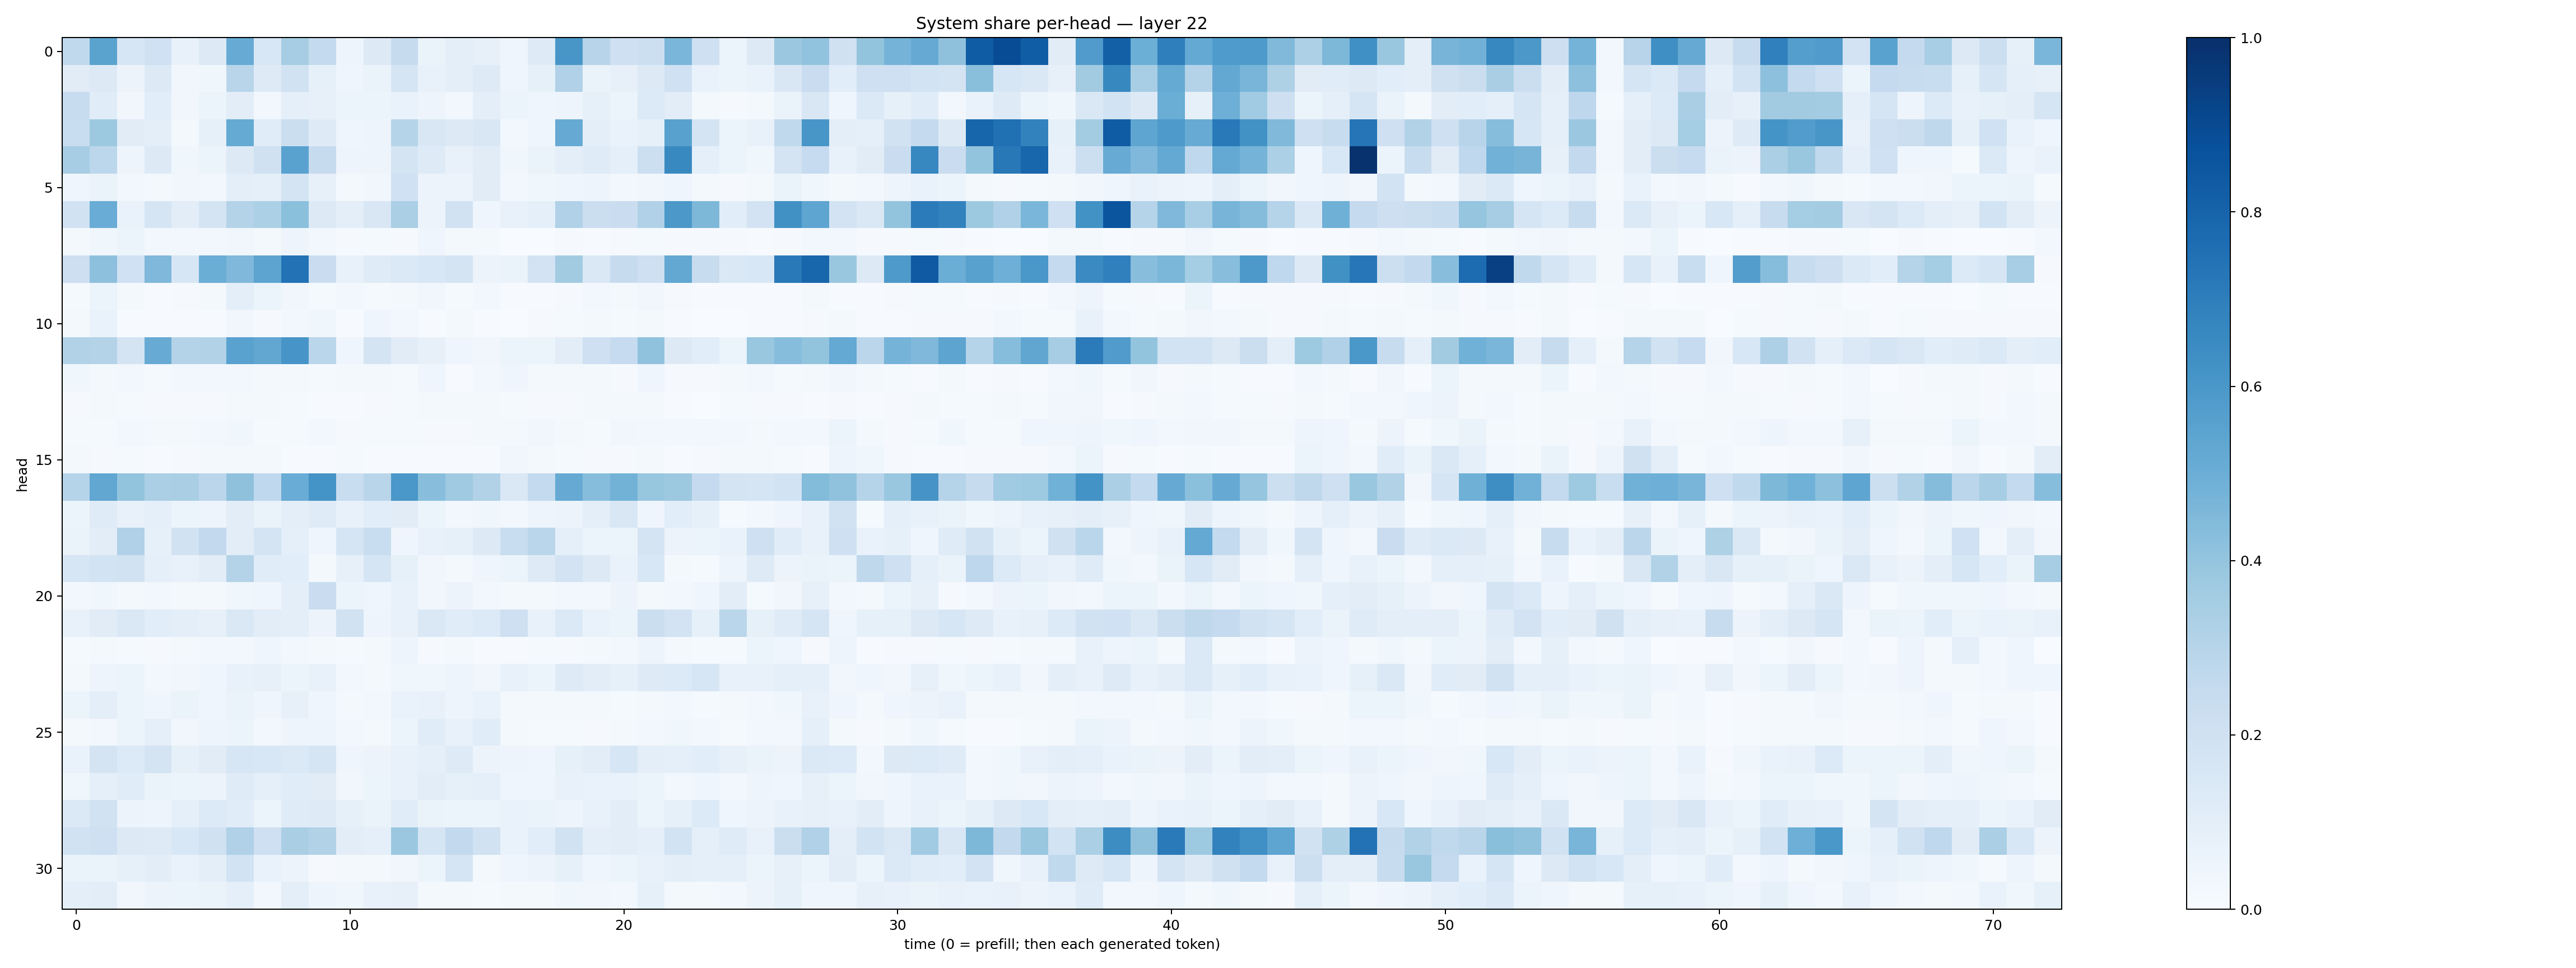

Source data for this figure (header and first rows):
0.26448354, 0.54793996, 0.16342951, 0.20135672, 0.07647188, 0.12883328, 0.5078377, 0.15342733, 0.34981462, 0.25768456, 0.048206266, 0.12543187, 0.24431874, 0.066378444, 0.09687841, 0.07853901, 0.040853318, 0.12202438, 0.6035729, 0.29378223, 0.20623206, 0.2151807, 0.46186402, 0.2046456
0.1099, 0.1261, 0.0582, 0.1308, 0.03442, 0.03556, 0.2923, 0.1236, 0.1916, 0.08293, 0.04359, 0.06277, 0.1669, 0.0707, 0.1012, 0.1234, 0.04289, 0.08532, 0.3197, 0.06519, 0.07892, 0.132, 0.203, 0.06685
0.2393, 0.1152, 0.03496, 0.1064, 0.03171, 0.05106, 0.1051, 0.02949, 0.08824, 0.07892, 0.05395, 0.05281, 0.07027, 0.04717, 0.03019, 0.09572, 0.05966, 0.04323, 0.04901, 0.08317, 0.05884, 0.1366, 0.1049, 0.0168
0.2306, 0.3786, 0.1114, 0.1005, 0.02159, 0.0825, 0.5165, 0.1161, 0.224, 0.1218, 0.0458, 0.04928, 0.2984, 0.151, 0.1314, 0.1503, 0.0308, 0.03913, 0.5151, 0.09567, 0.06716, 0.08294, 0.556, 0.1752
0.3511, 0.2792, 0.04926, 0.1265, 0.03585, 0.06212, 0.1253, 0.1963, 0.5519, 0.2436, 0.0491, 0.04992, 0.1773, 0.1247, 0.07448, 0.112, 0.03804, 0.06598, 0.09995, 0.12, 0.0882, 0.2183, 0.6581, 0.09146
0.04437, 0.06323, 0.02951, 0.0198, 0.03368, 0.02715, 0.09704, 0.08839, 0.1742, 0.07953, 0.01887, 0.03327, 0.2001, 0.05599, 0.05682, 0.1116, 0.02505, 0.03744, 0.04101, 0.04993, 0.02954, 0.03357, 0.04419, 0.02092
0.1897, 0.5057, 0.06663, 0.1671, 0.1046, 0.1735, 0.3072, 0.3308, 0.4193, 0.129, 0.1002, 0.1509, 0.3324, 0.0555, 0.1939, 0.04356, 0.07694, 0.09197, 0.3202, 0.219, 0.2274, 0.3174, 0.5964, 0.4531
0.01701, 0.03569, 0.06134, 0.0237, 0.02465, 0.02929, 0.03219, 0.02262, 0.05019, 0.03009, 0.01169, 0.01291, 0.008515, 0.04611, 0.01891, 0.01641, 0.001631, 0.001851, 0.01099, 0.007789, 0.0088, 0.01261, 0.008824, 0.01018
0.2132, 0.4173, 0.2002, 0.4517, 0.1602, 0.5027, 0.453, 0.5403, 0.7453, 0.2284, 0.07343, 0.1184, 0.1373, 0.1546, 0.1778, 0.05696, 0.06509, 0.1808, 0.3597, 0.1471, 0.244, 0.2036, 0.526, 0.2375
0.0138, 0.05206, 0.01867, 0.006272, 0.01155, 0.02109, 0.0976, 0.05978, 0.0322, 0.01343, 0.02755, 0.01311, 0.02165, 0.03215, 0.01328, 0.0286, 0.006936, 0.00521, 0.01069, 0.03041, 0.02118, 0.035, 0.008039, 0.006837
0.01655, 0.06793, 0.007726, 0.007007, 0.005915, 0.006933, 0.03434, 0.009042, 0.02396, 0.03681, 0.005136, 0.04426, 0.02734, 0.005788, 0.01648, 0.004813, 0.003544, 0.00922, 0.0149, 0.01986, 0.01285, 0.023, 0.00666, 0.002415
0.3158, 0.3075, 0.1742, 0.5087, 0.3083, 0.3097, 0.5524, 0.5296, 0.6061, 0.2864, 0.03991, 0.1777, 0.1117, 0.0788, 0.04432, 0.03156, 0.05221, 0.0599, 0.1054, 0.2075, 0.2488, 0.4086, 0.1314, 0.1085
0.03861, 0.02258, 0.02714, 0.01221, 0.02505, 0.03107, 0.03061, 0.02245, 0.01733, 0.01532, 0.01764, 0.01775, 0.01504, 0.04093, 0.006731, 0.02516, 0.04131, 0.0209, 0.01708, 0.02037, 0.009996, 0.0409, 0.01171, 0.01166
0.01014, 0.01747, 0.01428, 0.008418, 0.008801, 0.008765, 0.02025, 0.02017, 0.0145, 0.006471, 0.004397, 0.009543, 0.01183, 0.01952, 0.01949, 0.01757, 0.01433, 0.008594, 0.008509, 0.01606, 0.01574, 0.01623, 0.006586, 0.003891
0.01516, 0.01238, 0.02493, 0.02028, 0.02077, 0.02808, 0.03556, 0.01553, 0.01334, 0.02826, 0.01055, 0.01319, 0.0129, 0.01092, 0.009058, 0.02042, 0.01582, 0.03264, 0.01761, 0.01216, 0.03367, 0.02925, 0.02992, 0.02653
0.01884, 0.01164, 0.01254, 0.005552, 0.01024, 0.01846, 0.01583, 0.01736, 0.006536, 0.004833, 0.01344, 0.005583, 0.003977, 0.007581, 0.004274, 0.007252, 0.0341, 0.0206, 0.01388, 0.01083, 0.008556, 0.02141, 0.004405, 0.00794
0.3047, 0.5287, 0.3995, 0.3334, 0.3385, 0.2816, 0.4103, 0.267, 0.5065, 0.6138, 0.2321, 0.2917, 0.6009, 0.4282, 0.3706, 0.3159, 0.1475, 0.2561, 0.513, 0.4329, 0.4777, 0.3944, 0.3776, 0.2536
0.05426, 0.1202, 0.07495, 0.08823, 0.0524, 0.04726, 0.1047, 0.0626, 0.09562, 0.119, 0.0725, 0.1065, 0.112, 0.06246, 0.0299, 0.03553, 0.03009, 0.0506, 0.05716, 0.09458, 0.1491, 0.0404, 0.1062, 0.08326
0.0635, 0.1044, 0.3181, 0.08371, 0.1953, 0.2583, 0.1049, 0.1724, 0.09038, 0.04649, 0.1682, 0.2334, 0.0396, 0.07712, 0.08397, 0.1276, 0.2306, 0.2859, 0.09089, 0.05996, 0.05394, 0.1738, 0.05611, 0.05327
0.1626, 0.1859, 0.1907, 0.08783, 0.07568, 0.1049, 0.3049, 0.1145, 0.1078, 0.02164, 0.0799, 0.1655, 0.0829, 0.03341, 0.02275, 0.04669, 0.05383, 0.1247, 0.1821, 0.1289, 0.06981, 0.1554, 0.02062, 0.01291
0.02491, 0.03867, 0.02087, 0.03066, 0.01688, 0.02196, 0.03552, 0.04147, 0.09704, 0.2298, 0.06075, 0.04372, 0.07365, 0.03391, 0.05612, 0.02973, 0.01993, 0.02273, 0.02476, 0.03086, 0.05516, 0.02087, 0.02694, 0.03944
0.07462, 0.1108, 0.1423, 0.1089, 0.09505, 0.08133, 0.1411, 0.1018, 0.09753, 0.05816, 0.1927, 0.04916, 0.07416, 0.1413, 0.1156, 0.1333, 0.2045, 0.07438, 0.1389, 0.06681, 0.05887, 0.224, 0.183, 0.08358
0.01415, 0.02294, 0.01423, 0.009043, 0.02132, 0.02762, 0.02831, 0.04389, 0.02913, 0.02059, 0.01201, 0.01612, 0.04711, 0.007882, 0.02204, 0.004528, 0.007507, 0.01364, 0.01095, 0.02036, 0.02694, 0.04732, 0.01708, 0.01522
0.01982, 0.04977, 0.05344, 0.02583, 0.03458, 0.0439, 0.07571, 0.08133, 0.05861, 0.0729, 0.02972, 0.01847, 0.03618, 0.03678, 0.05009, 0.03281, 0.0743, 0.05131, 0.1223, 0.1023, 0.08245, 0.1226, 0.1365, 0.1585
0.0528, 0.1011, 0.06152, 0.04209, 0.06435, 0.03914, 0.06386, 0.04175, 0.07949, 0.04534, 0.01813, 0.02993, 0.07019, 0.07175, 0.04948, 0.06857, 0.02075, 0.01626, 0.02207, 0.01704, 0.01433, 0.01772, 0.02718, 0.01231
0.02076, 0.02484, 0.05121, 0.08825, 0.03198, 0.04816, 0.05258, 0.02445, 0.04692, 0.04792, 0.02394, 0.01779, 0.06108, 0.1166, 0.07776, 0.1157, 0.01772, 0.01293, 0.01352, 0.007899, 0.01803, 0.02663, 0.03591, 0.02648
0.06782, 0.1721, 0.135, 0.1739, 0.08445, 0.1131, 0.1591, 0.1551, 0.1369, 0.1645, 0.04524, 0.05503, 0.07602, 0.08854, 0.1214, 0.05476, 0.04772, 0.0444, 0.0828, 0.1038, 0.1582, 0.09779, 0.09174, 0.106
0.03569, 0.09231, 0.1134, 0.06626, 0.05865, 0.0571, 0.1196, 0.09137, 0.1157, 0.1117, 0.03416, 0.05402, 0.07437, 0.104, 0.08477, 0.09284, 0.04645, 0.04634, 0.07415, 0.06975, 0.06775, 0.06117, 0.02734, 0.04221
0.1377, 0.1927, 0.05554, 0.04914, 0.08707, 0.134, 0.1161, 0.05438, 0.12, 0.1212, 0.08424, 0.06631, 0.1137, 0.06302, 0.05158, 0.059, 0.0667, 0.06563, 0.04841, 0.07492, 0.1045, 0.06103, 0.0846, 0.1355
0.1893, 0.2102, 0.1304, 0.1236, 0.155, 0.1959, 0.3202, 0.2056, 0.3386, 0.3164, 0.1052, 0.08921, 0.38, 0.1711, 0.2603, 0.1902, 0.06776, 0.1086, 0.1947, 0.1009, 0.102, 0.08836, 0.186, 0.08658
0.06511, 0.06585, 0.08329, 0.1029, 0.06765, 0.09624, 0.187, 0.0689, 0.05517, 0.0105, 0.01892, 0.02023, 0.03184, 0.05147, 0.1658, 0.01686, 0.0437, 0.05665, 0.08489, 0.0461, 0.05148, 0.07437, 0.1015, 0.08959
0.09729, 0.1043, 0.03444, 0.05801, 0.05337, 0.06297, 0.08966, 0.03059, 0.09921, 0.04875, 0.03605, 0.07187, 0.07897, 0.01962, 0.01672, 0.01513, 0.01725, 0.02209, 0.03585, 0.03393, 0.02986, 0.08289, 0.02128, 0.0167
